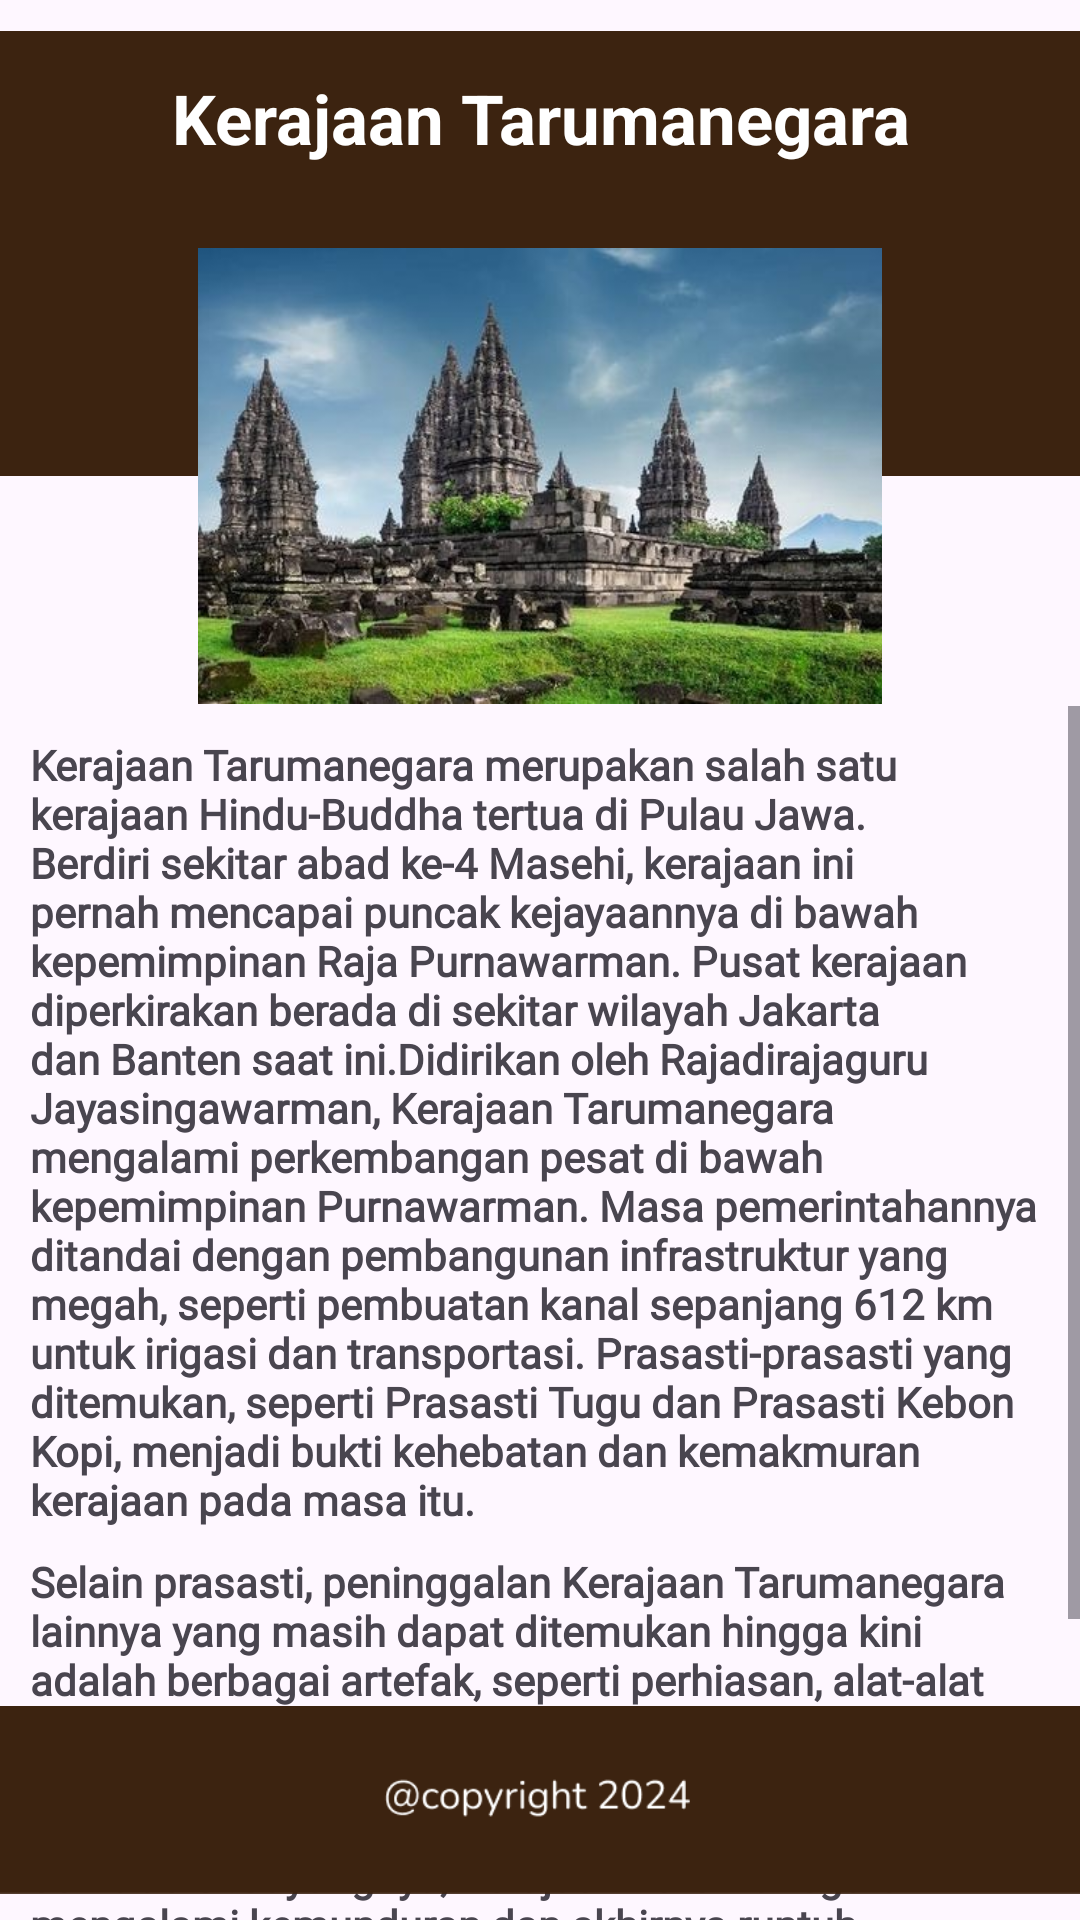

The Android layout XML behind this screen, and the referenced resources:
<!-- AndroidManifest.xml: application theme Theme.App_Kerajaan -->
<!-- res/layout/activity_detail_tarumanegara.xml -->
<?xml version="1.0" encoding="utf-8"?>
<androidx.constraintlayout.widget.ConstraintLayout xmlns:android="http://schemas.android.com/apk/res/android"
    xmlns:app="http://schemas.android.com/apk/res-auto"
    xmlns:tools="http://schemas.android.com/tools"
    android:id="@+id/main"
    android:layout_width="match_parent"
    android:layout_height="match_parent"
    tools:context=".DetailTarumanegara">

    <ImageView
        android:id="@+id/imageView4"
        android:layout_width="wrap_content"
        android:layout_height="wrap_content"
        app:layout_constraintEnd_toEndOf="parent"
        app:layout_constraintHorizontal_bias="0.0"
        app:layout_constraintStart_toStartOf="parent"
        app:layout_constraintTop_toTopOf="parent"
        app:srcCompat="@drawable/details" />

    <ImageView
        android:id="@+id/imageView15"
        android:layout_width="258dp"
        android:layout_height="152dp"
        android:layout_marginTop="28dp"
        app:layout_constraintEnd_toEndOf="parent"
        app:layout_constraintStart_toStartOf="parent"
        app:layout_constraintTop_toBottomOf="@+id/textView2"
        app:srcCompat="@drawable/gambar_tarumanegara" />

    <TextView
        android:id="@+id/textView2"
        android:layout_width="wrap_content"
        android:layout_height="wrap_content"
        android:layout_marginTop="24dp"
        android:text="Kerajaan Tarumanegara"
        android:textColor="#FFFFFF"
        android:textSize="23sp"
        android:textStyle="bold"
        app:layout_constraintEnd_toEndOf="parent"
        app:layout_constraintHorizontal_bias="0.502"
        app:layout_constraintStart_toStartOf="parent"
        app:layout_constraintTop_toTopOf="parent" />

    <ScrollView
        android:id="@+id/scrollView2"
        android:layout_width="match_parent"
        android:layout_height="450dp"
        android:layout_marginTop="8dp"
        android:contentDescription="a"
        app:layout_constraintBottom_toTopOf="@+id/imageView16"
        app:layout_constraintEnd_toEndOf="parent"
        app:layout_constraintHorizontal_bias="0.0"
        app:layout_constraintStart_toStartOf="parent"
        app:layout_constraintTop_toBottomOf="@+id/imageView15"
        app:layout_constraintVertical_bias="0.057">

        <LinearLayout
            android:layout_width="match_parent"
            android:layout_height="wrap_content"
            android:orientation="vertical"
            android:padding="30px">

            <TextView
                android:id="@+id/textView3"
                android:layout_width="match_parent"
                android:layout_height="wrap_content"
                android:fontFamily="@font/nunito_sans"
                android:lineSpacingExtra="0sp"
                android:text="Kerajaan Tarumanegara merupakan salah satu kerajaan Hindu-Buddha tertua di Pulau Jawa. Berdiri sekitar abad ke-4 Masehi, kerajaan ini pernah mencapai puncak kejayaannya di bawah kepemimpinan Raja Purnawarman. Pusat kerajaan diperkirakan berada di sekitar wilayah Jakarta dan Banten saat ini.Didirikan oleh Rajadirajaguru Jayasingawarman, Kerajaan Tarumanegara mengalami perkembangan pesat di bawah kepemimpinan Purnawarman. Masa pemerintahannya ditandai dengan pembangunan infrastruktur yang megah, seperti pembuatan kanal sepanjang 612 km untuk irigasi dan transportasi. Prasasti-prasasti yang ditemukan, seperti Prasasti Tugu dan Prasasti Kebon Kopi, menjadi bukti kehebatan dan kemakmuran kerajaan pada masa itu.
"
                android:textAlignment="textStart"
                android:textStyle="bold" />

            <TextView
                android:id="@+id/textView4"
                android:layout_width="match_parent"
                android:layout_height="wrap_content"
                android:fontFamily="@font/nunito_sans"
                android:lineSpacingExtra="0sp"
                android:paddingTop="25px"
                android:text="Selain prasasti, peninggalan Kerajaan Tarumanegara lainnya yang masih dapat ditemukan hingga kini adalah berbagai artefak, seperti perhiasan, alat-alat rumah tangga, dan arca. Dari peninggalan-peninggalan ini, para ahli sejarah dapat merekonstruksi kehidupan masyarakat Tarumanegara yang kaya akan budaya dan tradisi.Sayangnya, Kerajaan Tarumanegara mengalami kemunduran dan akhirnya runtuh. Penyebab pasti keruntuhannya masih menjadi misteri hingga kini. Beberapa teori menyebutkan faktor alam, seperti letusan gunung berapi atau perubahan iklim, serta faktor politik, seperti serangan dari kerajaan lain, sebagai penyebabnya.
"
                android:textStyle="bold" />

            <TextView
                android:id="@+id/textView5"
                android:layout_width="match_parent"
                android:layout_height="wrap_content"
                android:fontFamily="@font/nunito_sans"
                android:lineSpacingExtra="0sp"
                android:paddingTop="25px"
                android:text="Meskipun telah lama runtuh, Kerajaan Tarumanegara meninggalkan warisan budaya yang sangat berharga bagi bangsa Indonesia. Keberadaannya menjadi bukti bahwa peradaban manusia di Nusantara telah berkembang sejak zaman dahulu. Nilai-nilai luhur seperti kepemimpinan yang bijaksana, pembangunan infrastruktur, dan penghormatan terhadap lingkungan hidup yang tercermin dalam sejarah Tarumanegara masih relevan hingga saat ini."
                android:textStyle="bold" />

        </LinearLayout>
    </ScrollView>


    <ImageView
        android:id="@+id/imageView16"
        android:layout_width="wrap_content"
        android:layout_height="80dp"
        app:layout_constraintBottom_toBottomOf="parent"
        app:layout_constraintEnd_toEndOf="parent"
        app:layout_constraintStart_toStartOf="parent"
        app:srcCompat="@drawable/copyright" />

    <ImageView
        android:id="@+id/imageView17"
        android:layout_width="wrap_content"
        android:layout_height="wrap_content"
        android:layout_marginEnd="32dp"
        app:layout_constraintBottom_toTopOf="@+id/imageView16"
        app:layout_constraintEnd_toEndOf="parent"
        app:layout_constraintTop_toBottomOf="@+id/scrollView2"
        app:layout_constraintVertical_bias="0.42"
        app:srcCompat="@drawable/btn_back" />

    <ImageView
        android:id="@+id/imageView33"
        android:layout_width="wrap_content"
        android:layout_height="wrap_content"
        android:layout_marginStart="32dp"
        app:layout_constraintBottom_toTopOf="@+id/imageView16"
        app:layout_constraintStart_toStartOf="parent"
        app:layout_constraintTop_toBottomOf="@+id/scrollView2"
        app:layout_constraintVertical_bias="0.422"
        app:srcCompat="@drawable/btn_next" />


</androidx.constraintlayout.widget.ConstraintLayout>
<!-- resources referenced by this layout -->
<resources>
  <!-- drawable btn_back: png bitmap (drawable, 1468 bytes) -->
  <!-- drawable btn_next: png bitmap (drawable, 1392 bytes) -->
  <!-- drawable copyright: png bitmap (drawable, 4950 bytes) -->
  <!-- drawable details: png bitmap (drawable, 729 bytes) -->
  <!-- drawable gambar_tarumanegara: jpg bitmap (drawable, 45031 bytes) -->
  <style name="Theme.App_Kerajaan" parent="Base.Theme.App_Kerajaan" />
  <style name="Base.Theme.App_Kerajaan" parent="Theme.Material3.DayNight.NoActionBar">
          
          
      </style>
</resources>
